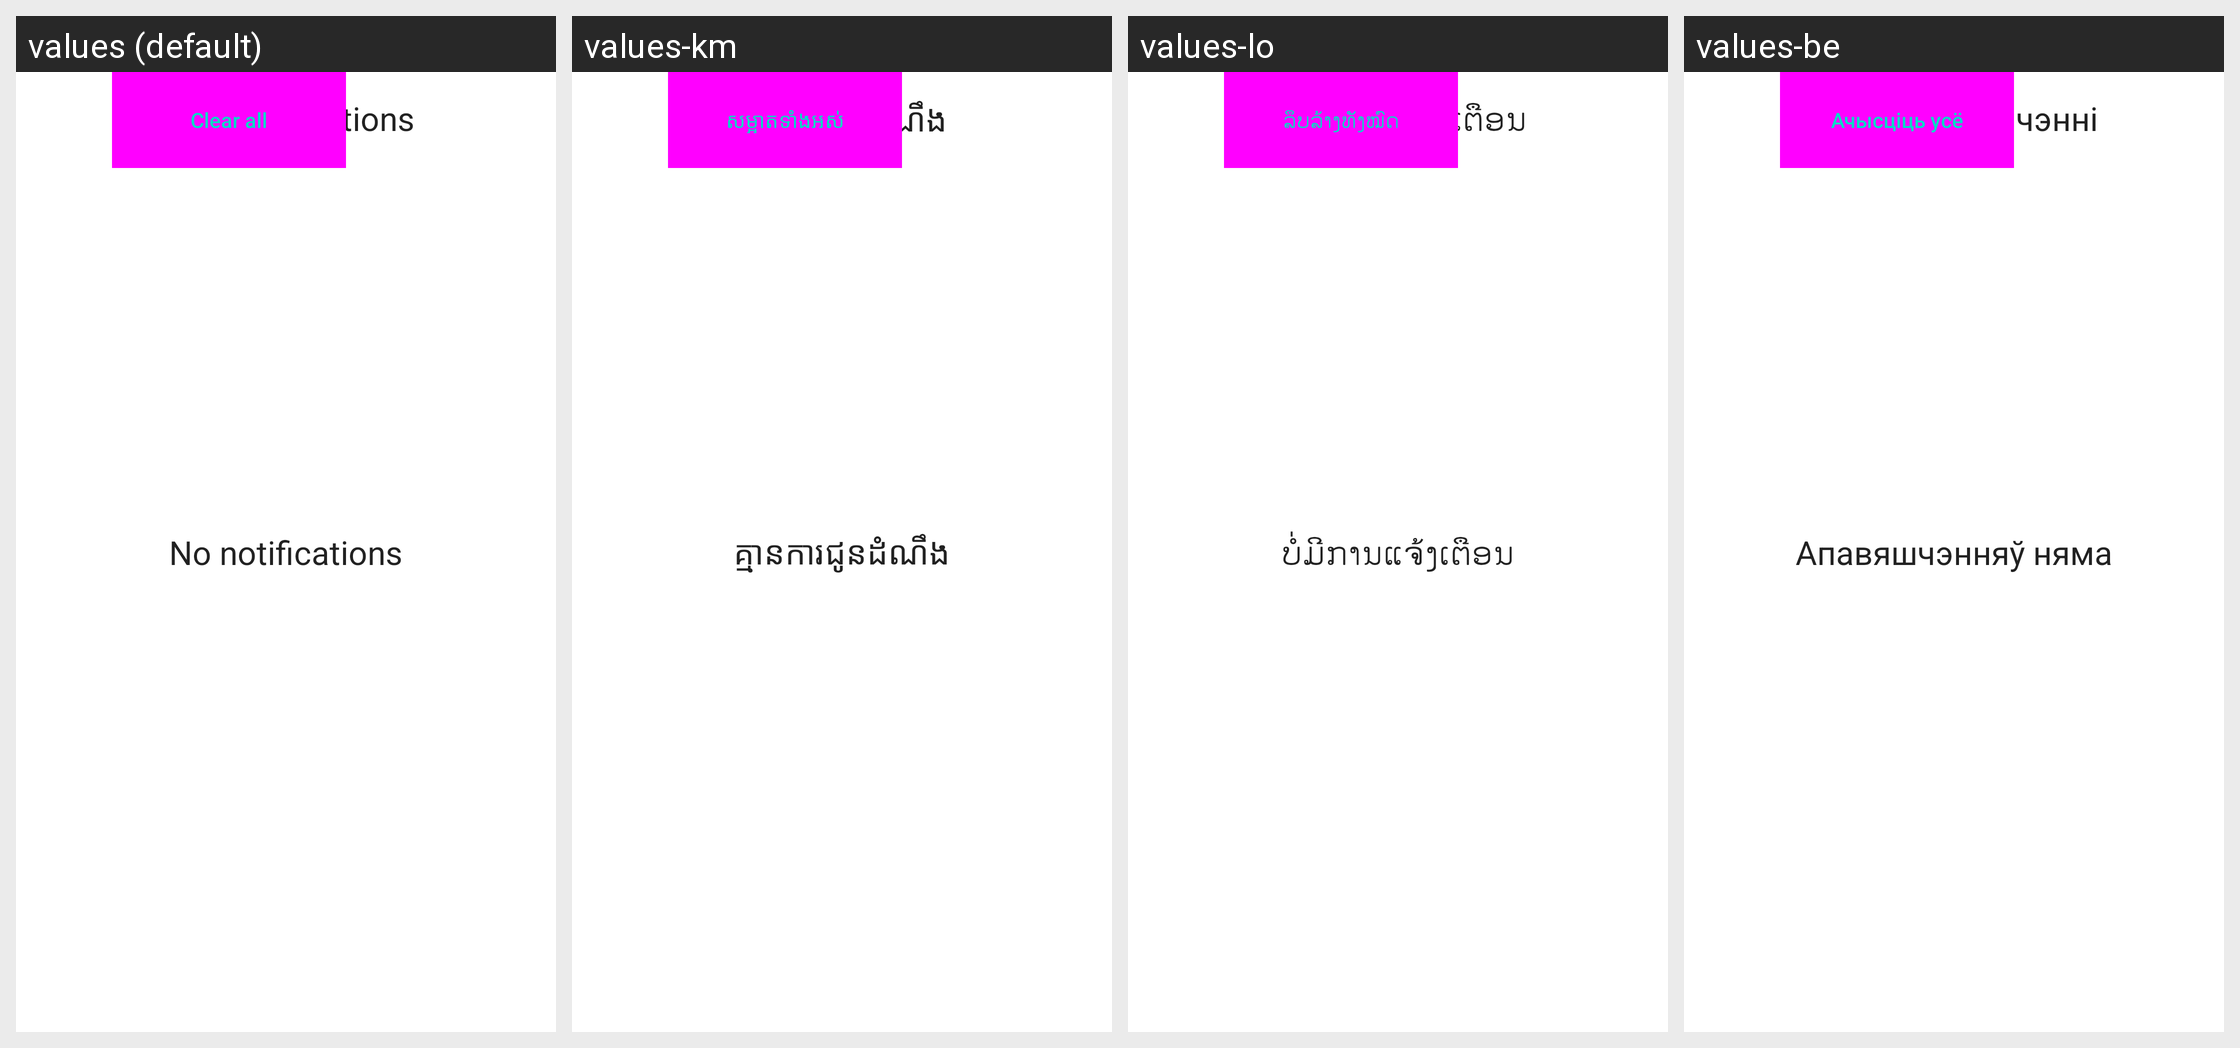

Translations of the strings shown on this Android screen, per locale in the grid:
Android screen res/layout/notification_header_template.xml rendered under 4 locales, left to right: values (default), values-km, values-lo, values-be. Device: Nexus 5 (rendered at 1080×1920; each locale shown at half size, 540×960, under a caption strip naming it); theme Theme.MaterialComponents.DayNight.NoActionBar.
Other locales in the repository, not shown: values-af, values-am, values-ar, values-as, values-az, values-bg, values-bn, values-bs, values-ca, values-cs, values-da, values-de, values-el, values-en-rAU, values-en-rCA, values-en-rGB, values-en-rIN, values-en-rXC, values-es, values-es-rUS, values-et, values-eu, values-fa, values-fi, values-fr, values-fr-rCA, values-gl, values-gu, values-hi, values-hr, values-hu, values-hy, values-in, values-is, values-it, values-iw, values-ja, values-ka, values-kk, values-kn, values-ko, values-ky, values-lt, values-lv, values-mk, values-ml, values-mn, values-mr, values-ms, values-my, values-nb, values-ne, values-nl, values-or, values-pa, values-pl, values-pt, values-pt-rPT, values-ro, values-ru, values-si, values-sk, values-sl, values-sq, values-sr, values-sv, values-sw, values-ta, values-te, values-th, values-tl, values-tr, values-uk, values-ur, values-uz, values-vi, values-zh-rCN, values-zh-rHK, values-zh-rTW, values-zu.
Strings drawn on this screen, with the default value and each locale's value (text and hints the layout hard-codes, and strings that could not be matched under every locale, appear in the picture but are not listed):

notification_header
  values: Notifications
  values-km: ការជូនដំណឹង
  values-lo: ການແຈ້ງເຕືອນ
  values-be: Апавяшчэнні

clear_all
  values: Clear all
  values-km: សម្អាត​ទាំងអស់
  values-lo: ລຶບລ້າງທັງໝົດ
  values-be: Ачысціць усё

empty_notification_header
  values: No notifications
  values-km: គ្មាន​ការ​ជូន​ដំណឹង
  values-lo: ບໍ່ມີການແຈ້ງເຕືອນ
  values-be: Апавяшчэнняў няма
